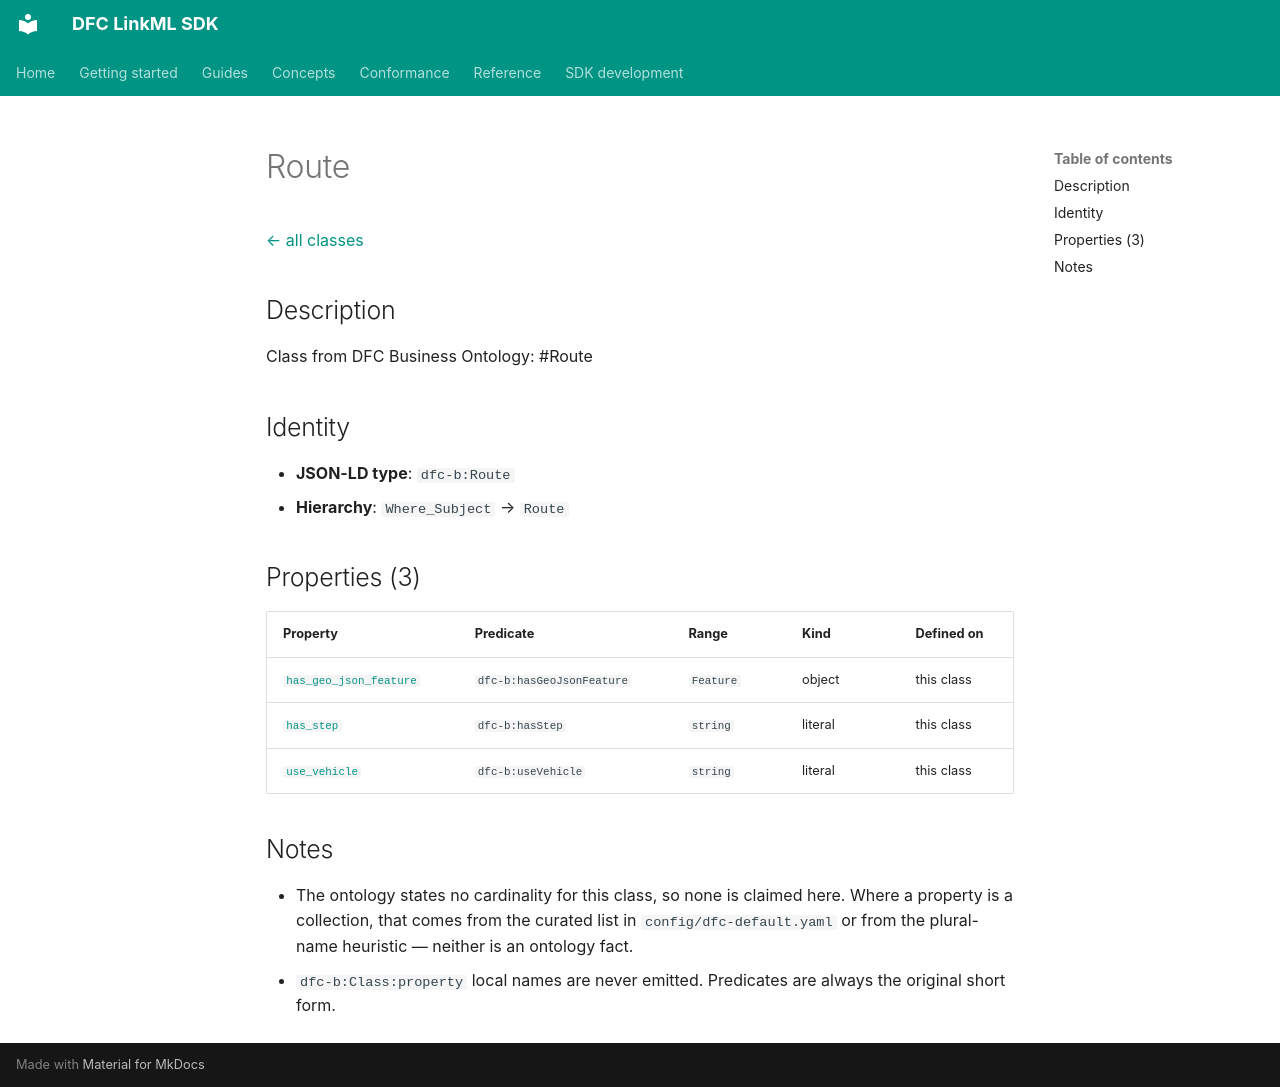

repository: Food-Data-Collaboration/DFC-LinkML · page: reference/model/classes/Route/index.html · generator: mkdocs

# Route

[← all classes](index.md)

## Description

Class from DFC Business Ontology: #Route

## Identity

- **JSON-LD type**: `dfc-b:Route`
- **Hierarchy**: `Where_Subject` → `Route`

## Properties (3)

| Property | Predicate | Range | Kind | Defined on |
|---|---|---|---|---|
| [`has_geo_json_feature`](../properties/has_geo_json_feature.md) | `dfc-b:hasGeoJsonFeature` | `Feature` | object | this class |
| [`has_step`](../properties/has_step.md) | `dfc-b:hasStep` | `string` | literal | this class |
| [`use_vehicle`](../properties/use_vehicle.md) | `dfc-b:useVehicle` | `string` | literal | this class |

## Notes

- The ontology states no cardinality for this class, so none is claimed here. Where a property is a collection, that comes from the curated list in `config/dfc-default.yaml` or from the plural-name heuristic — neither is an ontology fact.
- `dfc-b:Class:property` local names are never emitted. Predicates are always the original short form.
